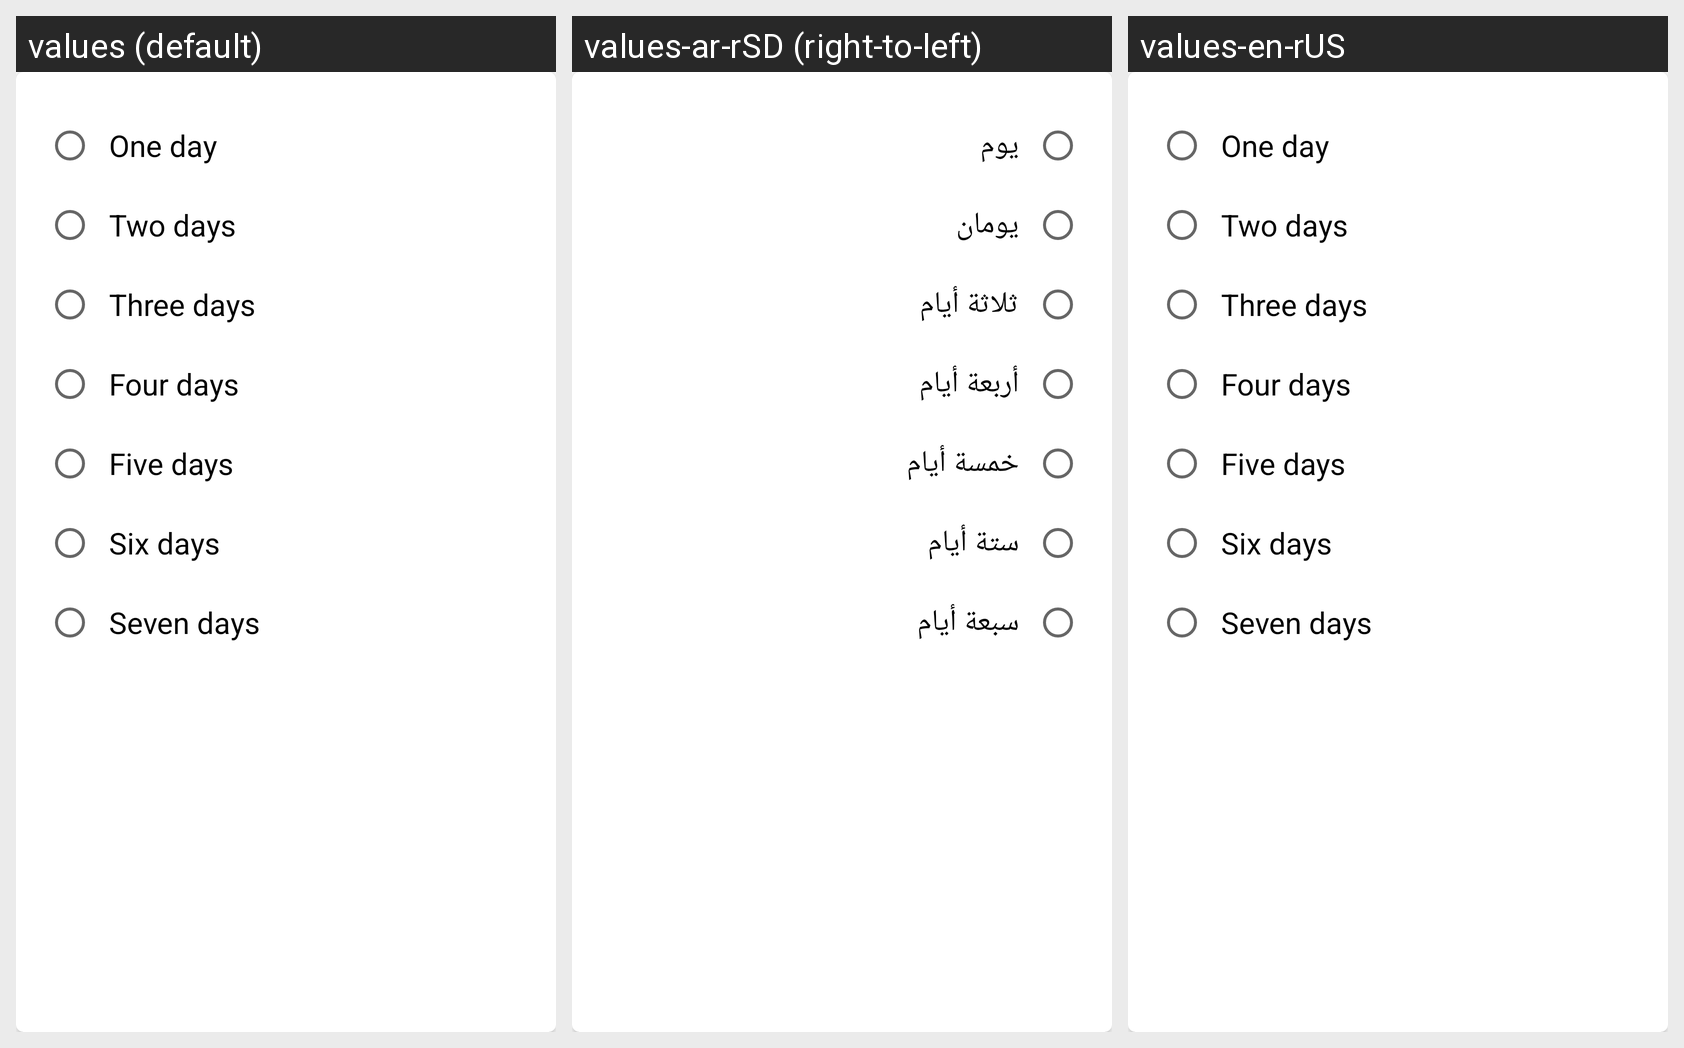

Translations of the strings shown on this Android screen, per locale in the grid:
Android screen res/layout/notification_dialog.xml rendered under 3 locales, left to right: values (default), values-ar-rSD (right-to-left), values-en-rUS. Device: Nexus 5 (rendered at 1080×1920; each locale shown at half size, 540×960, under a caption strip naming it); theme Theme.InventoryControl.
Strings drawn on this screen, with the default value and each locale's value (text and hints the layout hard-codes, and strings that could not be matched under every locale, appear in the picture but are not listed):

one_day
  values: One day
  values-ar-rSD: يوم
  values-en-rUS: One day

two_days
  values: Two days
  values-ar-rSD: يومان
  values-en-rUS: Two days

three_days
  values: Three days
  values-ar-rSD: ثلاثة أيام
  values-en-rUS: Three days

four_days
  values: Four days
  values-ar-rSD: أربعة أيام
  values-en-rUS: Four days

five_days
  values: Five days
  values-ar-rSD: خمسة أيام
  values-en-rUS: Five days

six_days
  values: Six days
  values-ar-rSD: ستة أيام
  values-en-rUS: Six days

seven_days
  values: Seven days
  values-ar-rSD: سبعة أيام
  values-en-rUS: Seven days
